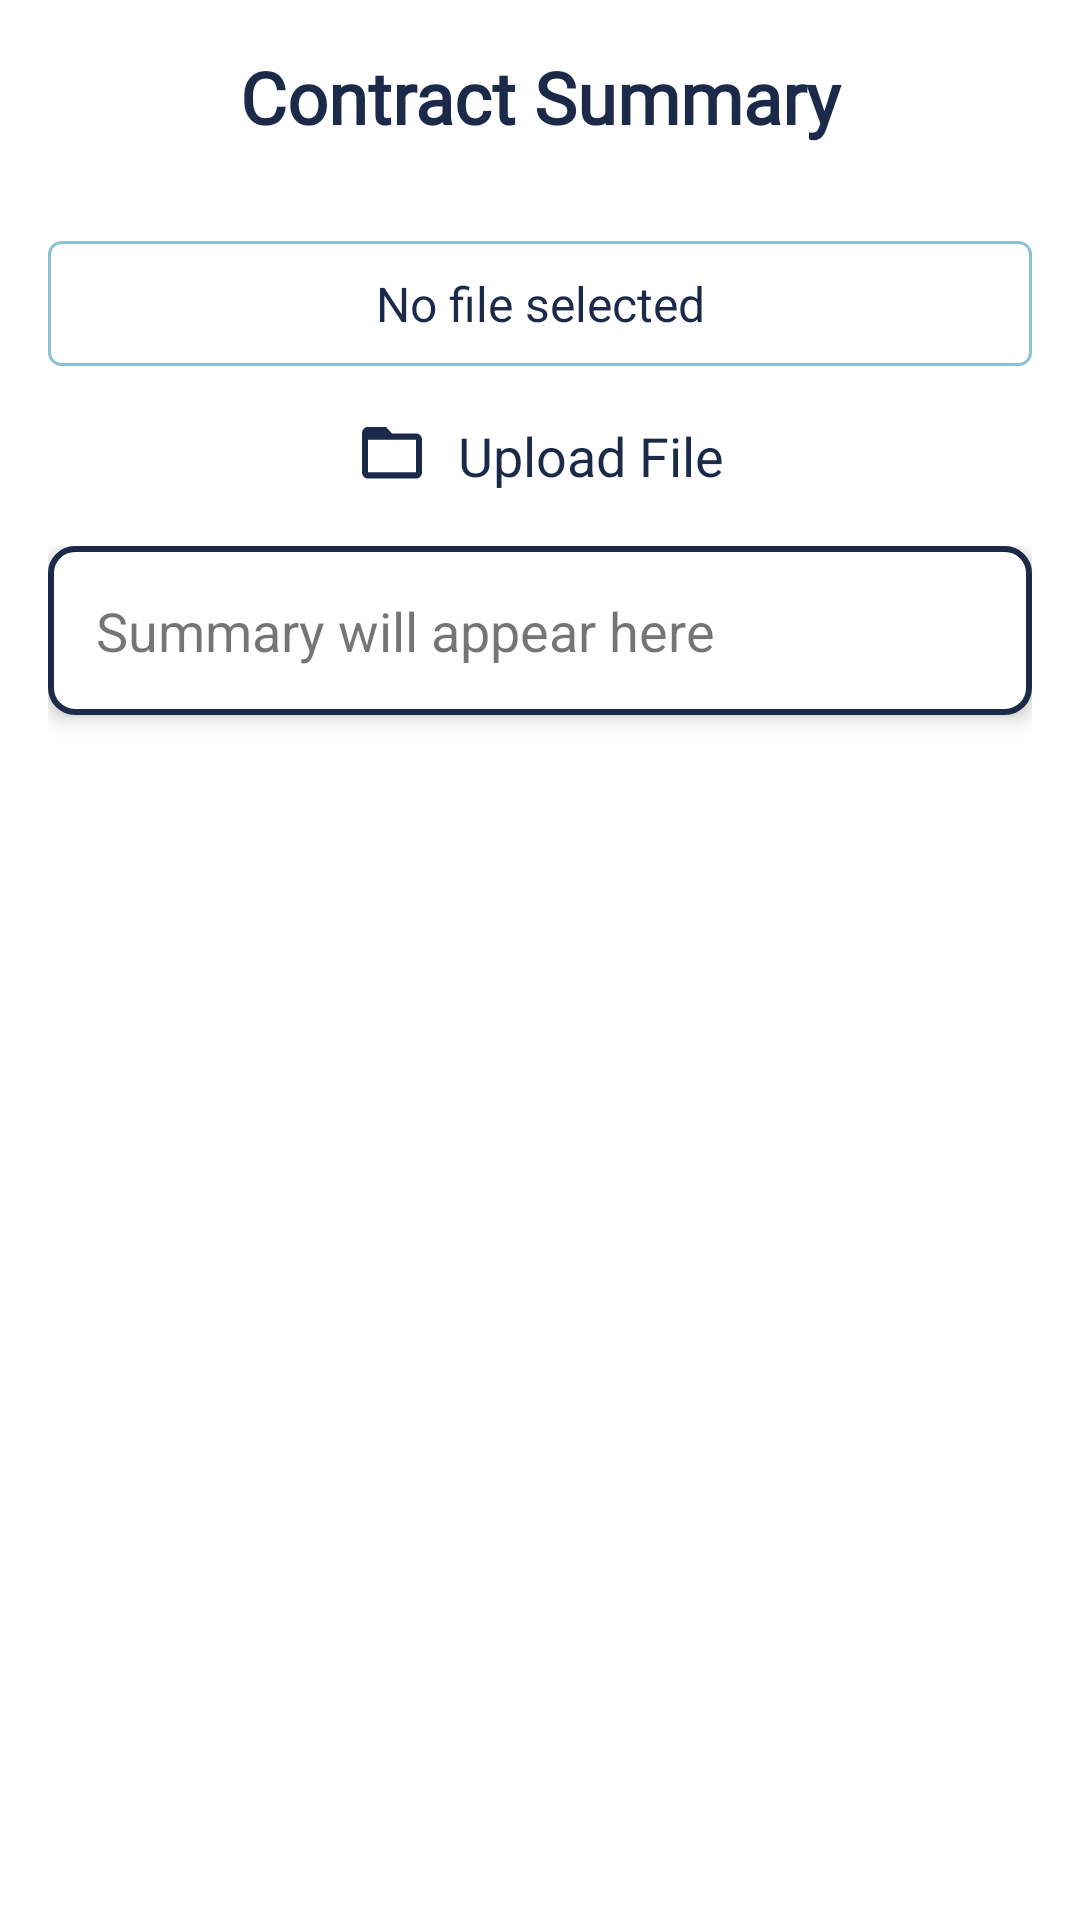

Layout XML and referenced resources for this Android screen:
<!-- AndroidManifest.xml: application theme Theme.Final_Project -->
<!-- res/layout/fragment_upload.xml -->
<?xml version="1.0" encoding="utf-8"?>
<androidx.constraintlayout.widget.ConstraintLayout xmlns:android="http://schemas.android.com/apk/res/android"
    xmlns:app="http://schemas.android.com/apk/res-auto"
    xmlns:tools="http://schemas.android.com/tools"
    android:layout_width="match_parent"
    android:layout_height="match_parent"
    tools:context="com.example.app.UploadFragment">

    <TextView
        android:id="@+id/titleTextView"
        android:layout_width="0dp"
        android:layout_height="wrap_content"
        android:text="Contract Summary"
        android:textSize="24sp"
        android:textStyle="bold"
        android:gravity="center"
        app:layout_constraintTop_toTopOf="parent"
        app:layout_constraintStart_toStartOf="parent"
        app:layout_constraintEnd_toEndOf="parent"
        app:layout_constraintBottom_toTopOf="@id/selectedFileTextView"
        android:fontFamily="@font/sans_serif_light"
        android:textColor="@color/navy_blue"
        android:padding="16dp"/>

    <TextView
        android:id="@+id/selectedFileTextView"
        android:layout_width="0dp"
        android:layout_height="wrap_content"
        android:padding="10dp"
        android:background="@drawable/selected_file_background"
        android:gravity="center"
        android:text="No file selected"
        android:textSize="16sp"
        android:textColor="@color/navy_blue"
        app:layout_constraintBottom_toTopOf="@id/uploadContainer"
        app:layout_constraintEnd_toEndOf="parent"
        app:layout_constraintStart_toStartOf="parent"
        app:layout_constraintTop_toBottomOf="@id/titleTextView"
        android:layout_margin="16dp"/>

    <LinearLayout
        android:id="@+id/uploadContainer"
        android:layout_width="wrap_content"
        android:layout_height="wrap_content"
        android:orientation="horizontal"
        android:layout_margin="16dp"
        app:layout_constraintTop_toBottomOf="@id/selectedFileTextView"
        app:layout_constraintStart_toStartOf="parent"
        app:layout_constraintEnd_toEndOf="parent"
        android:gravity="center_vertical">

        <ImageView
            android:id="@+id/uploadIcon"
            android:layout_width="wrap_content"
            android:layout_height="wrap_content"
            android:src="@drawable/baseline_folder_open_24"
            android:contentDescription="Open Folder"
            android:layout_marginEnd="8dp"
            android:layout_gravity="center_vertical" />

        <TextView
            android:id="@+id/uploadTextView"
            android:layout_width="wrap_content"
            android:layout_height="wrap_content"
            android:text="Upload File"
            android:textSize="18sp"
            android:fontFamily="sans-serif"
            android:textColor="@color/navy_blue"
            android:gravity="center_vertical" />
    </LinearLayout>

    <Button
        android:id="@+id/uploadButton"
        android:layout_width="wrap_content"
        android:layout_height="wrap_content"
        android:text="Upload PDF File"
        android:visibility="gone"
        app:layout_constraintTop_toBottomOf="@id/uploadContainer"
        app:layout_constraintStart_toStartOf="parent"
        app:layout_constraintEnd_toEndOf="parent"
        android:layout_marginTop="16dp"/>

    <ScrollView
        android:id="@+id/summaryScrollView"
        android:layout_width="0dp"
        android:layout_height="0dp"
        android:layout_margin="16dp"
        app:layout_constraintTop_toBottomOf="@id/uploadContainer"
        app:layout_constraintStart_toStartOf="parent"
        app:layout_constraintEnd_toEndOf="parent"
        app:layout_constraintBottom_toBottomOf="parent">

        <TextView
            android:id="@+id/summaryTextView"
            android:layout_width="match_parent"
            android:layout_height="wrap_content"
            android:padding="16dp"
            android:textSize="18sp"

            android:text="Summary will appear here"
            android:fontFamily="sans-serif"
            android:background="@drawable/summary_box_background"
            android:elevation="4dp"/>

    </ScrollView>

    <ProgressBar
        android:id="@+id/loadingProgressBar"
        android:layout_width="wrap_content"
        android:layout_height="wrap_content"
        android:visibility="gone"
        app:layout_constraintTop_toBottomOf="@id/uploadContainer"
        app:layout_constraintBottom_toBottomOf="parent"
        app:layout_constraintStart_toStartOf="parent"
        app:layout_constraintEnd_toEndOf="parent"/>

</androidx.constraintlayout.widget.ConstraintLayout>
<!-- resources referenced by this layout -->
<resources>
  <color name="navy_blue">#1B2A49</color>
  <!-- drawable baseline_folder_open_24 (drawable) -->
  <vector android:height="28dp" android:tint="#1B2A49"
      android:viewportHeight="26" android:viewportWidth="26"
      android:width="26dp" xmlns:android="http://schemas.android.com/apk/res/android">
      <path android:fillColor="@android:color/white" android:pathData="M20,6h-8l-2,-2L4,4c-1.1,0 -1.99,0.9 -1.99,2L2,18c0,1.1 0.9,2 2,2h16c1.1,0 2,-0.9 2,-2L22,8c0,-1.1 -0.9,-2 -2,-2zM20,18L4,18L4,8h16v10z"/>
  </vector>
  <!-- drawable selected_file_background (drawable) -->
  <shape xmlns:android="http://schemas.android.com/apk/res/android">
      <solid android:color="@android:color/white"/>
      <corners android:radius="4dp"/>
      <stroke
          android:width="1dp"
          android:color="@color/light_blue"/>
  </shape>
  <!-- drawable summary_box_background (drawable) -->
  <shape xmlns:android="http://schemas.android.com/apk/res/android">
      <solid android:color="@android:color/white"/>
      <stroke android:color="@color/navy_blue" android:width="2dp"/>
      <corners android:radius="8dp"/>
      <padding android:left="8dp" android:top="8dp" android:right="8dp" android:bottom="8dp"/>
  </shape>
  <style name="Theme.Final_Project" parent="Theme.MaterialComponents.Light.NoActionBar">
          <item name="colorPrimary">@color/purple_500</item>
          <item name="colorPrimaryDark">@color/purple_700</item>
          <item name="colorAccent">@color/teal_200</item>
          
          <item name="android:statusBarColor">@color/navy_blue</item> 
      </style>
  <color name="light_blue">#8AC1D7</color>
  <color name="purple_500">#FF6200EE</color>
  <color name="purple_700">#FF3700B3</color>
  <color name="teal_200">#FF03DAC5</color>
</resources>
